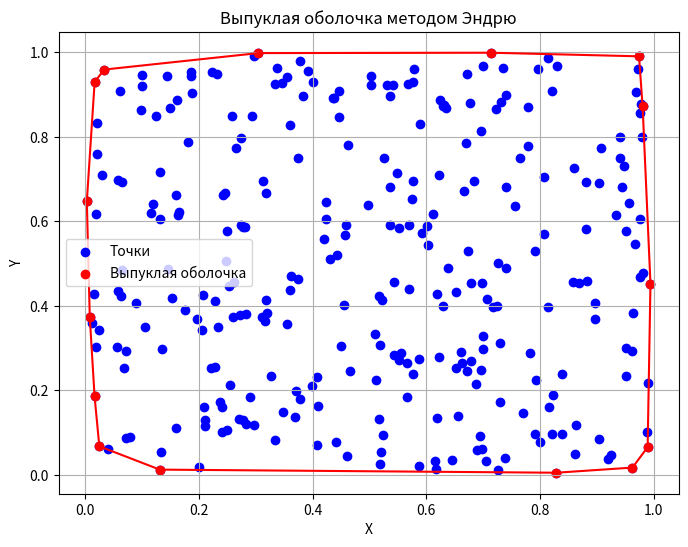

Recreate this plot in Python.
import numpy as np
import matplotlib.pyplot as plt


def cross(o, a, b):
    """Вычисляет векторное произведение (o -> a) x (o -> b)"""
    return (a[0] - o[0]) * (b[1] - o[1]) - (a[1] - o[1]) * (b[0] - o[0])


def convex_hull(points):
    """Строит выпуклую оболочку методом Эндрю"""
    # Сортируем точки по x, затем по y
    points = sorted(points, key=lambda p: (p[0], p[1]))

    # Обрабатываем нижнюю оболочку
    lower = []
    for p in points:
        while len(lower) >= 2 and cross(lower[-2], lower[-1], p) <= 0:
            lower.pop()
        lower.append(p)

    # Обрабатываем верхнюю оболочку
    upper = []
    for p in reversed(points):
        while len(upper) >= 2 and cross(upper[-2], upper[-1], p) <= 0:
            upper.pop()
        upper.append(p)

    # Убираем последнюю точку каждого списка, так как она повторяется в конце другого
    return lower[:-1] + upper[:-1]


# Генерация случайных точек
np.random.seed(0)
points = np.random.rand(300, 2)

# Построение выпуклой оболочки
hull = convex_hull(points)

# Визуализация
plt.figure(figsize=(8, 6))
plt.scatter(points[:, 0], points[:, 1], color="blue", label="Точки")
plt.scatter(
    np.array(hull)[:, 0], np.array(hull)[:, 1], color="red", label="Выпуклая оболочка"
)

# Соединяем точки выпуклой оболочки
hull = np.array(hull + [hull[0]])  # Замыкаем оболочку
plt.plot(hull[:, 0], hull[:, 1], color="red")

plt.title("Выпуклая оболочка методом Эндрю")
plt.xlabel("X")
plt.ylabel("Y")
plt.legend()
plt.grid()
plt.show()
